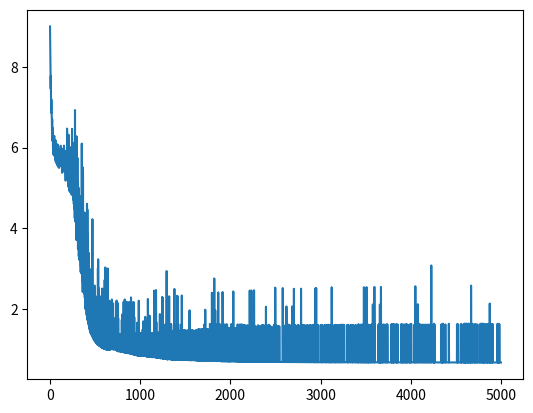

This chart was generated by the following Python code:
from __future__ import print_function
import numpy as np
import matplotlib.pyplot as plt


class RetrictedBoltzmannMachineNumpy:

    def __init__(self, num_visible, num_hidden):
        self.num_hidden = num_hidden
        self.num_visible = num_visible
        self.debug_print = True

        # Initialize a weight matrix, of dimensions (num_visible x num_hidden), using
        # a uniform distribution between -sqrt(6. / (num_hidden + num_visible))
        # and sqrt(6. / (num_hidden + num_visible)). One could vary the
        # standard deviation by multiplying the interval with appropriate value.
        # Here we initialize the weights with mean 0 and standard deviation 0.1.
        # Reference: Understanding the difficulty of training deep feedforward
        # [redacted]
        np_rng = np.random.RandomState(1234)

        self.weights = np.asarray(np_rng.uniform(
            low=-0.1 * np.sqrt(6. / (num_hidden + num_visible)),
            high=0.1 * np.sqrt(6. / (num_hidden + num_visible)),
            size=(num_visible, num_hidden)))

        # Insert weights for the bias units into the first row and first column.
        self.weights = np.insert(self.weights, 0, 0, axis=0)
        self.weights = np.insert(self.weights, 0, 0, axis=1)

    def train_based_on_probabilities(self, data, max_epochs=1000, learning_rate=0.1):
        """
        Train the machine.
        Parameters
        ----------
        data: A matrix where each row is a training example consisting of the states of visible units.

        In this mode of training we use probabilites instead of states to compute associations

        """

        num_examples = data.shape[0]

        # Insert bias units of 1 into the first column.
        data = np.insert(data, 0, 1, axis=1)

        errors = []

        for epoch in range(max_epochs):
            # Clamp to the data and sample from the hidden units.
            # (This is the "positive CD phase", aka the reality phase.)
            pos_hidden_activations = np.dot(data, self.weights)
            pos_hidden_probs = self._logistic(pos_hidden_activations)
            pos_hidden_probs[:, 0] = 1  # Fix the bias unit.
            pos_hidden_states = pos_hidden_probs > np.random.rand(num_examples, self.num_hidden + 1)
            # Note that we're using the activation *probabilities* of the hidden states, not the hidden states
            # themselves, when computing associations. We could also use the states; see section 3 of Hinton's
            # "A Practical Guide to Training Restricted Boltzmann Machines" for more.
            pos_associations = np.dot(data.T, pos_hidden_probs)

            # Reconstruct the visible units and sample again from the hidden units.
            # (This is the "negative CD phase", aka the daydreaming phase.)
            neg_visible_activations = np.dot(pos_hidden_states, self.weights.T)
            neg_visible_probs = self._logistic(neg_visible_activations)
            neg_visible_probs[:, 0] = 1  # Fix the bias unit.
            neg_hidden_activations = np.dot(neg_visible_probs, self.weights)
            neg_hidden_probs = self._logistic(neg_hidden_activations)
            # Note, again, that we're using the activation *probabilities* when computing associations, not the states
            # themselves.
            neg_associations = np.dot(neg_visible_probs.T, neg_hidden_probs)

            # Update weights.
            self.weights += learning_rate * ((pos_associations - neg_associations) / num_examples)

            error = np.sum((data - neg_visible_probs) ** 2)
            if self.debug_print:
                print("Epoch %s: error is %s" % (epoch, error))
                errors.append(error)

        return errors


    def train_based_on_states(self, data, max_epochs=1000, learning_rate=0.1):
        """
        Train the machine.
        Parameters
        ----------
        data: A matrix where each row is a training example consisting of the states of visible units.
        """

        num_examples = data.shape[0]

        # Insert bias units of 1 into the first column.
        data = np.insert(data, 0, 1, axis=1)

        errors = []

        for epoch in range(max_epochs):
            # Clamp to the data and sample from the hidden units.
            # (This is the "positive CD phase", aka the reality phase.)
            pos_hidden_activations = np.dot(data, self.weights)
            pos_hidden_probs = self._logistic(pos_hidden_activations)
            pos_hidden_probs[:, 0] = 1  # Fix the bias unit.
            pos_hidden_states = pos_hidden_probs > np.random.rand(num_examples, self.num_hidden + 1)

            pos_associations = np.dot(data.T, pos_hidden_states)

            # Reconstruct the visible units and sample again from the hidden units.
            # (This is the "negative CD phase", aka the daydreaming phase.)
            neg_visible_activations = np.dot(pos_hidden_states, self.weights.T)
            neg_visible_probs = self._logistic(neg_visible_activations)
            neg_visible_probs[:, 0] = 1  # Fix the bias unit.
            neg_hidden_activations = np.dot(neg_visible_probs, self.weights)
            neg_hidden_probs = self._logistic(neg_hidden_activations)
            # here we use the states instead of probabilities, this is closer
            # to the mathematical model of rbm
            neg_hidden_states = neg_hidden_probs > np.random.rand(num_examples, self.num_hidden + 1)

            neg_associations = np.dot(neg_visible_probs.T, neg_hidden_states)

            # Update weights.
            self.weights += learning_rate * ((pos_associations - neg_associations) / num_examples)

            error = np.sum((data - neg_visible_probs) ** 2)
            if self.debug_print:
                print("Epoch %s: error is %s" % (epoch, error))
                errors.append(error)

        return errors


    def run_visible(self, data):
        """
        Assuming the RBM has been trained (so that weights for the network have been learned),
        run the network on a set of visible units, to get a sample of the hidden units.

        Parameters
        ----------
        data: A matrix where each row consists of the states of the visible units.

        Returns
        -------
        hidden_states: A matrix where each row consists of the hidden units activated from the visible
        units in the data matrix passed in.
        """

        num_examples = data.shape[0]

        # Create a matrix, where each row is to be the hidden units (plus a bias unit)
        # sampled from a training example.
        hidden_states = np.ones((num_examples, self.num_hidden + 1))

        # Insert bias units of 1 into the first column of data.
        data = np.insert(data, 0, 1, axis=1)

        # Calculate the activations of the hidden units.
        hidden_activations = np.dot(data, self.weights)
        # Calculate the probabilities of turning the hidden units on.
        hidden_probs = self._logistic(hidden_activations)
        # Turn the hidden units on with their specified probabilities.
        hidden_states[:, :] = hidden_probs > np.random.rand(num_examples, self.num_hidden + 1)
        # Always fix the bias unit to 1.
        # hidden_states[:,0] = 1

        # Ignore the bias units.
        hidden_states = hidden_states[:, 1:]
        return hidden_states

    # TODO: Remove the code duplication between this method and `run_visible`?
    def run_hidden(self, data):
        """
        Assuming the RBM has been trained (so that weights for the network have been learned),
        run the network on a set of hidden units, to get a sample of the visible units.
        Parameters
        ----------
        data: A matrix where each row consists of the states of the hidden units.
        Returns
        -------
        visible_states: A matrix where each row consists of the visible units activated from the hidden
        units in the data matrix passed in.
        """

        num_examples = data.shape[0]

        # Create a matrix, where each row is to be the visible units (plus a bias unit)
        # sampled from a training example.
        visible_states = np.ones((num_examples, self.num_visible + 1))

        # Insert bias units of 1 into the first column of data.
        data = np.insert(data, 0, 1, axis=1)

        # Calculate the activations of the visible units.
        visible_activations = np.dot(data, self.weights.T)
        # Calculate the probabilities of turning the visible units on.
        visible_probs = self._logistic(visible_activations)
        # Turn the visible units on with their specified probabilities.
        visible_states[:, :] = visible_probs > np.random.rand(num_examples, self.num_visible + 1)
        # Always fix the bias unit to 1.
        # visible_states[:,0] = 1

        # Ignore the bias units.
        visible_states = visible_states[:, 1:]
        return visible_states

    def daydream(self, num_samples):
        """
        Randomly initialize the visible units once, and start running alternating Gibbs sampling steps
        (where each step consists of updating all the hidden units, and then updating all of the visible units),
        taking a sample of the visible units at each step.
        Note that we only initialize the network *once*, so these samples are correlated.
        Returns
        -------
        samples: A matrix, where each row is a sample of the visible units produced while the network was
        daydreaming.
        """

        # Create a matrix, where each row is to be a sample of of the visible units
        # (with an extra bias unit), initialized to all ones.
        samples = np.ones((num_samples, self.num_visible + 1))

        # Take the first sample from a uniform distribution.
        samples[0, 1:] = np.random.rand(self.num_visible)

        # Start the alternating Gibbs sampling.
        # Note that we keep the hidden units binary states, but leave the
        # visible units as real probabilities. See section 3 of Hinton's
        # "A Practical Guide to Training Restricted Boltzmann Machines"
        # for more on why.
        for i in range(1, num_samples):
            visible = samples[i - 1, :]

            # Calculate the activations of the hidden units.
            hidden_activations = np.dot(visible, self.weights)
            # Calculate the probabilities of turning the hidden units on.
            hidden_probs = self._logistic(hidden_activations)
            # Turn the hidden units on with their specified probabilities.
            hidden_states = hidden_probs > np.random.rand(self.num_hidden + 1)
            # Always fix the bias unit to 1.
            hidden_states[0] = 1

            # Recalculate the probabilities that the visible units are on.
            visible_activations = np.dot(hidden_states, self.weights.T)
            visible_probs = self._logistic(visible_activations)
            visible_states = visible_probs > np.random.rand(self.num_visible + 1)
            samples[i, :] = visible_states

        # Ignore the bias units (the first column), since they're always set to 1.
        return samples[:, 1:]

    def _logistic(self, x):
        return 1.0 / (1 + np.exp(-x))


if __name__ == '__main__':
    rbm = RetrictedBoltzmannMachineNumpy(num_visible=6, num_hidden=2)
    training_data = np.array(
        [[1, 1, 1, 0, 0, 0], [1, 0, 1, 0, 0, 0], [1, 1, 1, 0, 0, 0], [0, 0, 1, 1, 1, 0], [0, 0, 1, 1, 0, 0],
         [0, 0, 1, 1, 1, 0]])
    errors = rbm.train_based_on_states(training_data, max_epochs=5000)

    plt.plot(errors)
    plt.show()

    print(rbm.weights)
    user = np.array([[0, 0, 0, 1, 1, 0]])
    print(rbm.run_visible(user))

    genre = np.array([[1, 0]])
    print(rbm.run_hidden(genre))